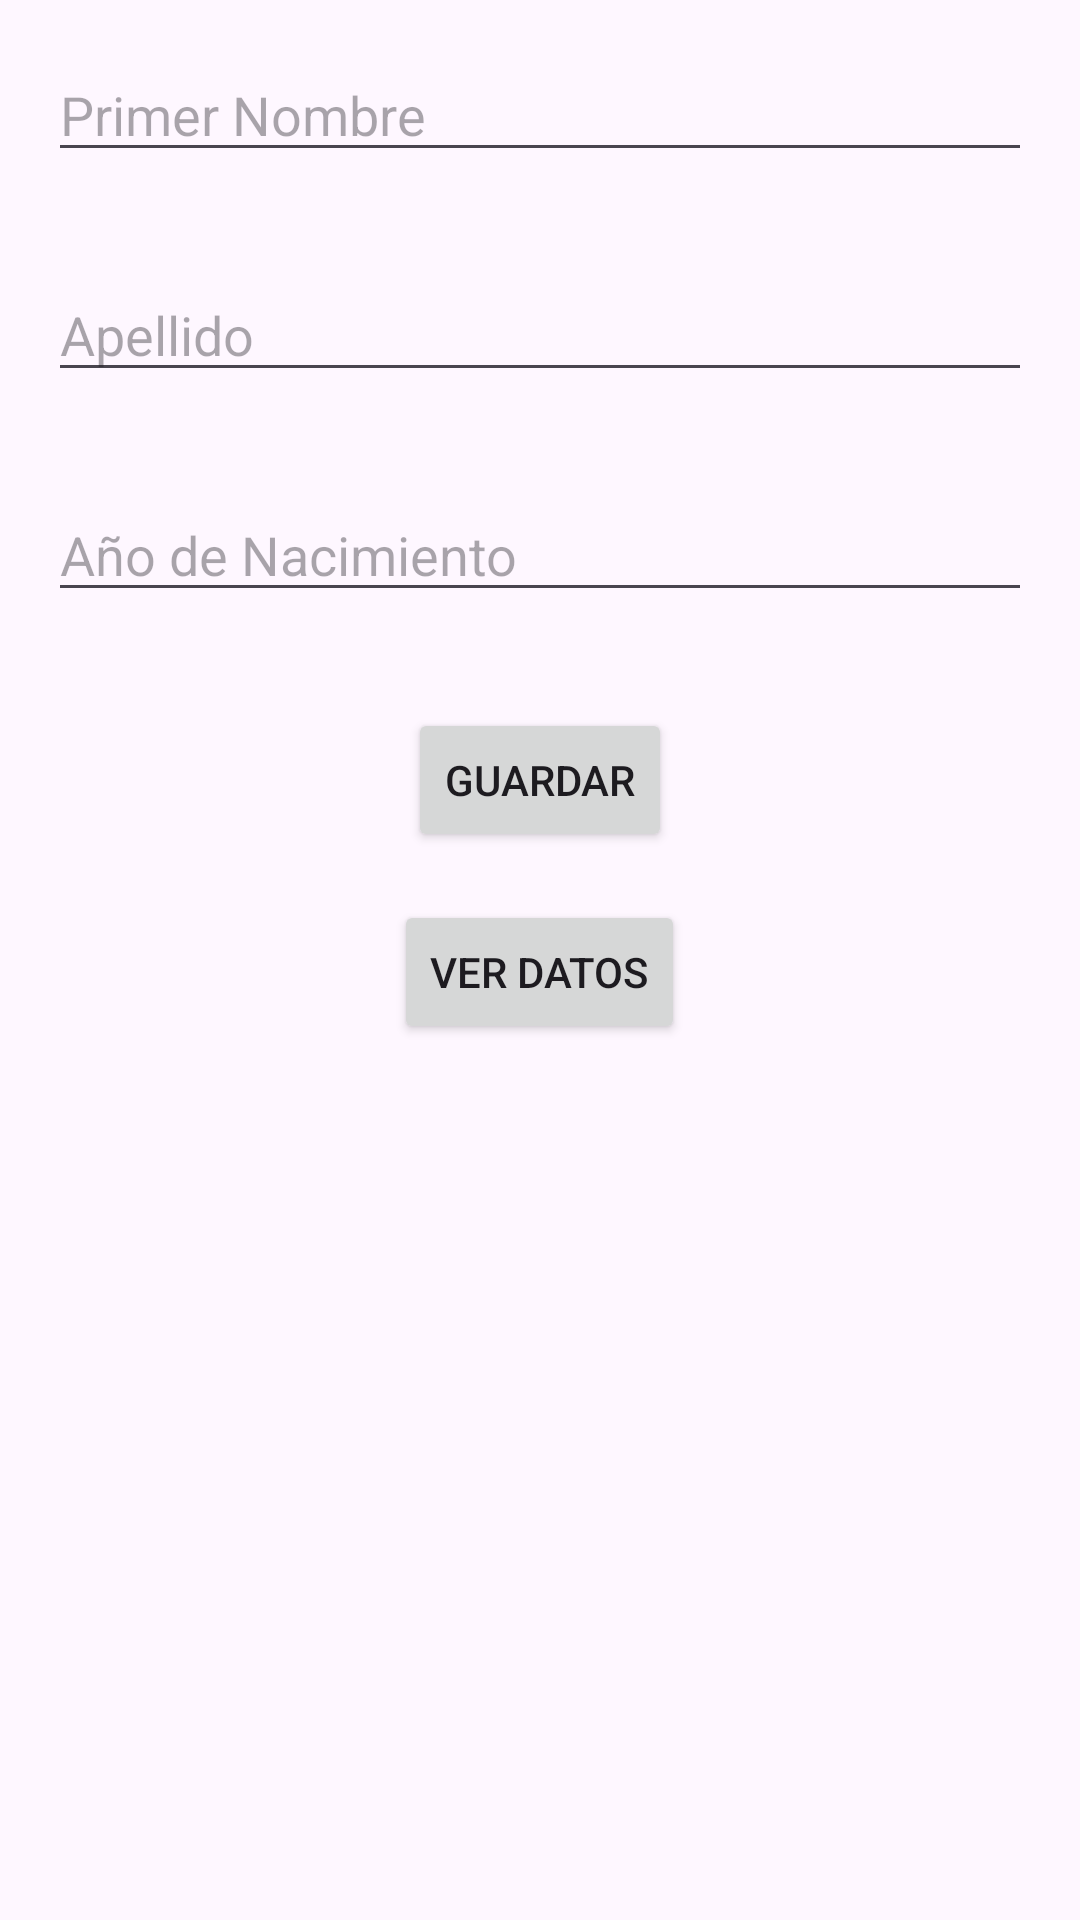

Android layout source for this screen:
<!-- AndroidManifest.xml: application theme Theme.JoanTarea4 -->
<!-- res/layout/activity_main.xml -->
<?xml version="1.0" encoding="utf-8"?>
<RelativeLayout xmlns:android="http://schemas.android.com/apk/res/android"
    xmlns:tools="http://schemas.android.com/tools"
    android:layout_width="match_parent"
    android:layout_height="match_parent"
    tools:context=".MainActivity">

    <EditText
        android:id="@+id/editTextPrimerNombre"
        android:layout_width="match_parent"
        android:layout_height="wrap_content"
        android:hint="Primer Nombre"
        android:layout_margin="16dp"/>

    <EditText
        android:id="@+id/editTextApellido"
        android:layout_width="match_parent"
        android:layout_height="wrap_content"
        android:hint="Apellido"
        android:layout_below="@id/editTextPrimerNombre"
        android:layout_margin="16dp"/>

    <EditText
        android:id="@+id/editTextAñoNacimiento"
        android:layout_width="match_parent"
        android:layout_height="wrap_content"
        android:hint="Año de Nacimiento"
        android:inputType="number"
        android:layout_below="@id/editTextApellido"
        android:layout_margin="16dp"/>

    <Button
        android:id="@+id/buttonGuardar"
        android:layout_width="wrap_content"
        android:layout_height="wrap_content"
        android:text="Guardar"
        android:layout_below="@id/editTextAñoNacimiento"
        android:layout_centerHorizontal="true"
        android:layout_marginTop="16dp"/>

    <Button
        android:id="@+id/buttonVerDatos"
        android:layout_width="wrap_content"
        android:layout_height="wrap_content"
        android:text="Ver Datos"
        android:layout_below="@id/buttonGuardar"
        android:layout_centerHorizontal="true"
        android:layout_marginTop="16dp"/>

</RelativeLayout>
<!-- resources referenced by this layout -->
<resources>
  <style name="Theme.JoanTarea4" parent="Base.Theme.JoanTarea4" />
  <style name="Base.Theme.JoanTarea4" parent="Theme.Material3.DayNight.NoActionBar">
          
          
      </style>
</resources>
